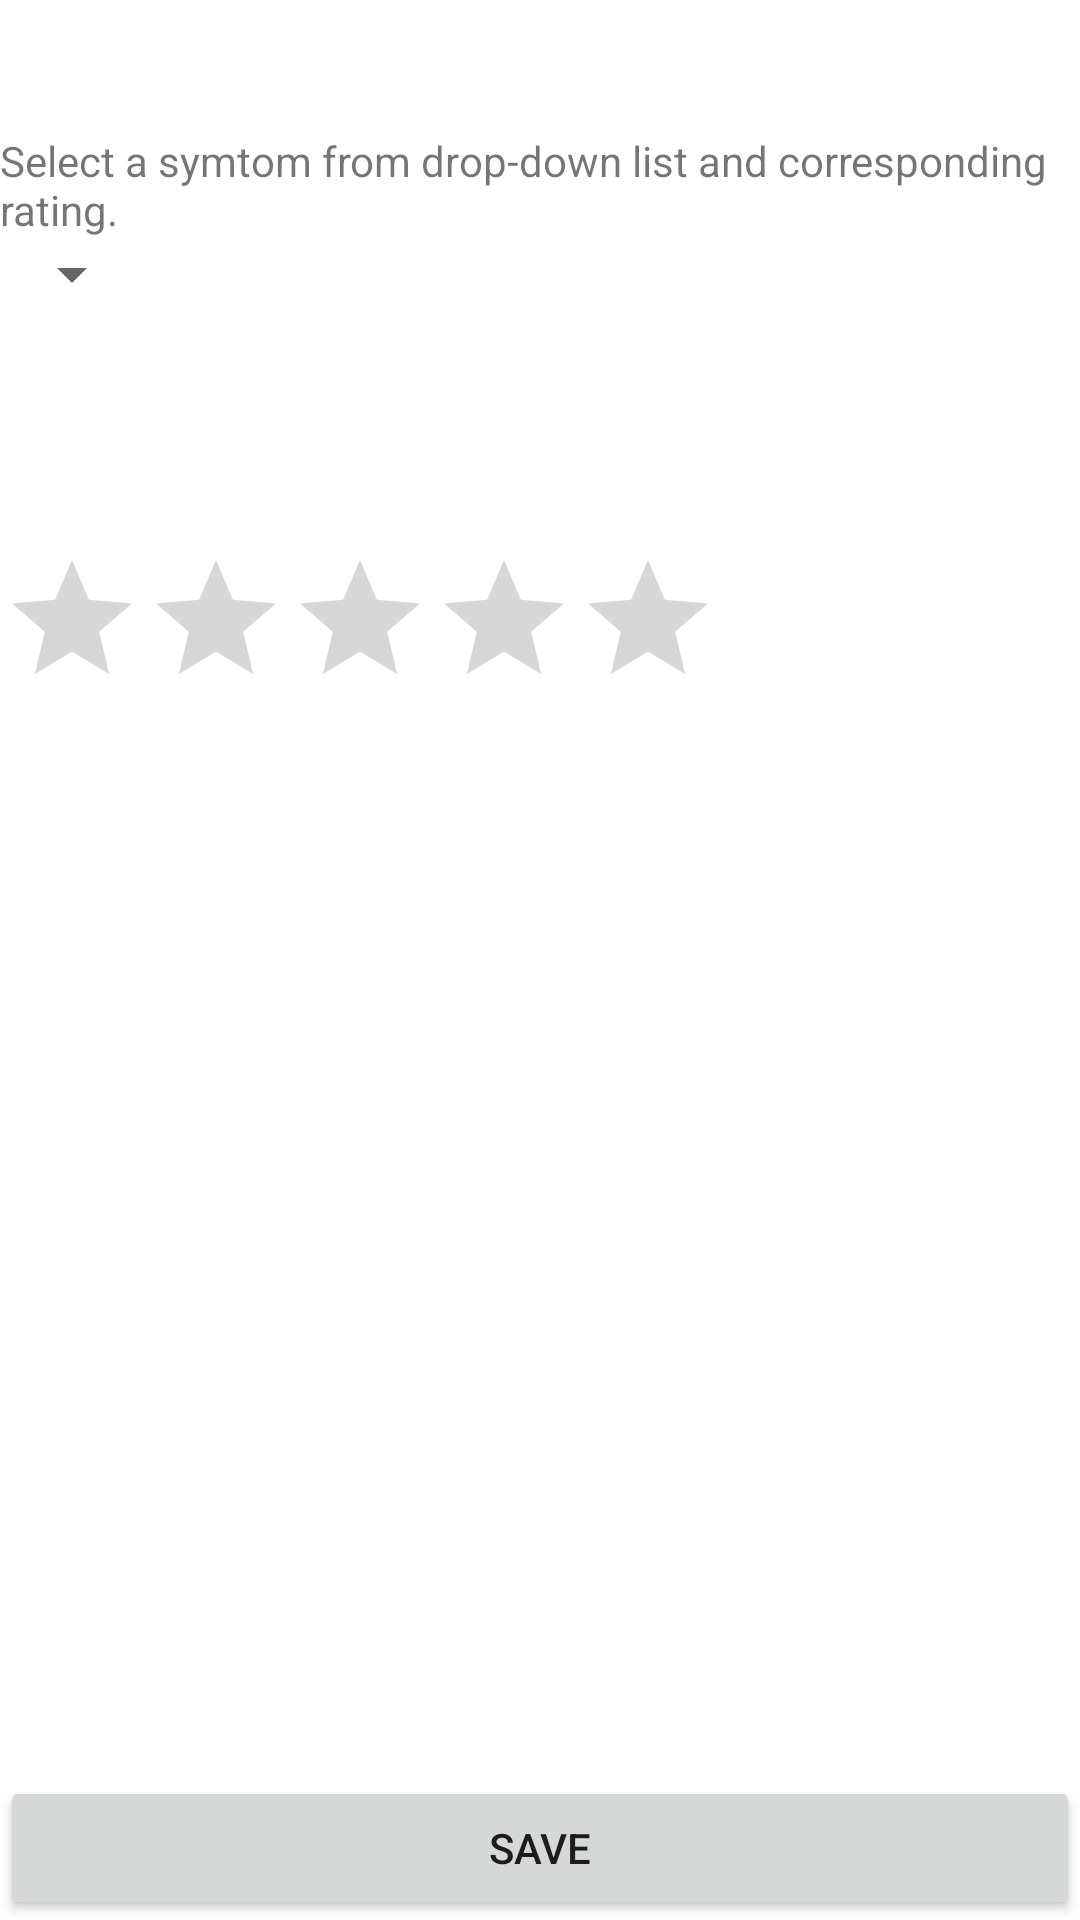

Layout XML and referenced resources for this Android screen:
<!-- AndroidManifest.xml: application theme Theme.Covid19SymptomMonitoring -->
<!-- res/layout/activity_symptoms.xml -->
<?xml version="1.0" encoding="utf-8"?>
<androidx.appcompat.widget.LinearLayoutCompat xmlns:android="http://schemas.android.com/apk/res/android"
    xmlns:app="http://schemas.android.com/apk/res-auto"
    xmlns:tools="http://schemas.android.com/tools"
    android:layout_width="match_parent"
    android:layout_height="match_parent"
    android:orientation="vertical"
    tools:context=".SymptomsActivity">

    <RelativeLayout
        android:layout_width="match_parent"
        android:layout_height="0px"
        android:layout_weight="2">

        <TextView
            android:layout_width="wrap_content"
            android:layout_height="wrap_content"
            android:layout_margin="@dimen/margin_button"
            android:text="@string/desc_symptoms_spinner"
            android:layout_above="@id/symptoms_spinner"/>

        <Spinner
            android:id="@+id/symptoms_spinner"
            android:layout_width="wrap_content"
            android:layout_height="wrap_content"
            android:layout_margin="@dimen/margin_button"
            android:layout_centerVertical="true"/>

    </RelativeLayout>

    <LinearLayout
        android:layout_width="match_parent"
        android:layout_height="0px"
        android:layout_weight="4">

        <RatingBar
            android:id="@+id/rating_bar"
            android:layout_width="wrap_content"
            android:layout_height="wrap_content"
            android:layout_margin="@dimen/margin_button"
            android:numStars="5"/>
    </LinearLayout>

    <RelativeLayout
        android:layout_width="match_parent"
        android:layout_height="0px"
        android:layout_weight="1">

        <Button
            android:id="@+id/save_symptoms_btn"
            android:layout_width="match_parent"
            android:layout_height="wrap_content"
            android:text="@string/save"
            android:padding="@dimen/padding_button_large"
            android:layout_margin="@dimen/margin_button"
            android:layout_centerInParent="true"
            android:layout_alignParentBottom="true"/>

    </RelativeLayout>

</androidx.appcompat.widget.LinearLayoutCompat>
<!-- resources referenced by this layout -->
<resources>
  <dimen name="margin_button">10dp</dimen>
  <dimen name="padding_button_large">20dp</dimen>
  <string name="desc_symptoms_spinner">Select a symtom from drop-down list and corresponding rating.</string>
  <string name="save">Save</string>
  <style name="Theme.Covid19SymptomMonitoring" parent="Theme.MaterialComponents.DayNight.DarkActionBar">
          
          <item name="colorPrimary">@color/purple_500</item>
          <item name="colorPrimaryVariant">@color/purple_700</item>
          <item name="colorOnPrimary">@color/white</item>
          
          <item name="colorSecondary">@color/teal_200</item>
          <item name="colorSecondaryVariant">@color/teal_700</item>
          <item name="colorOnSecondary">@color/black</item>
          
          <item name="android:statusBarColor" tools:targetApi="l">?attr/colorPrimaryVariant</item>
          
      </style>
  <!-- not gathered from this repository: default colours our renderer supplied (Android Studio template values) -->
  <color name="purple_500">#FF6200EE</color>
  <color name="purple_700">#FF3700B3</color>
  <color name="teal_200">#FF03DAC5</color>
  <color name="teal_700">#FF018786</color>
  <color name="black">#FF000000</color>
  <color name="white">#FFFFFFFF</color>
</resources>
